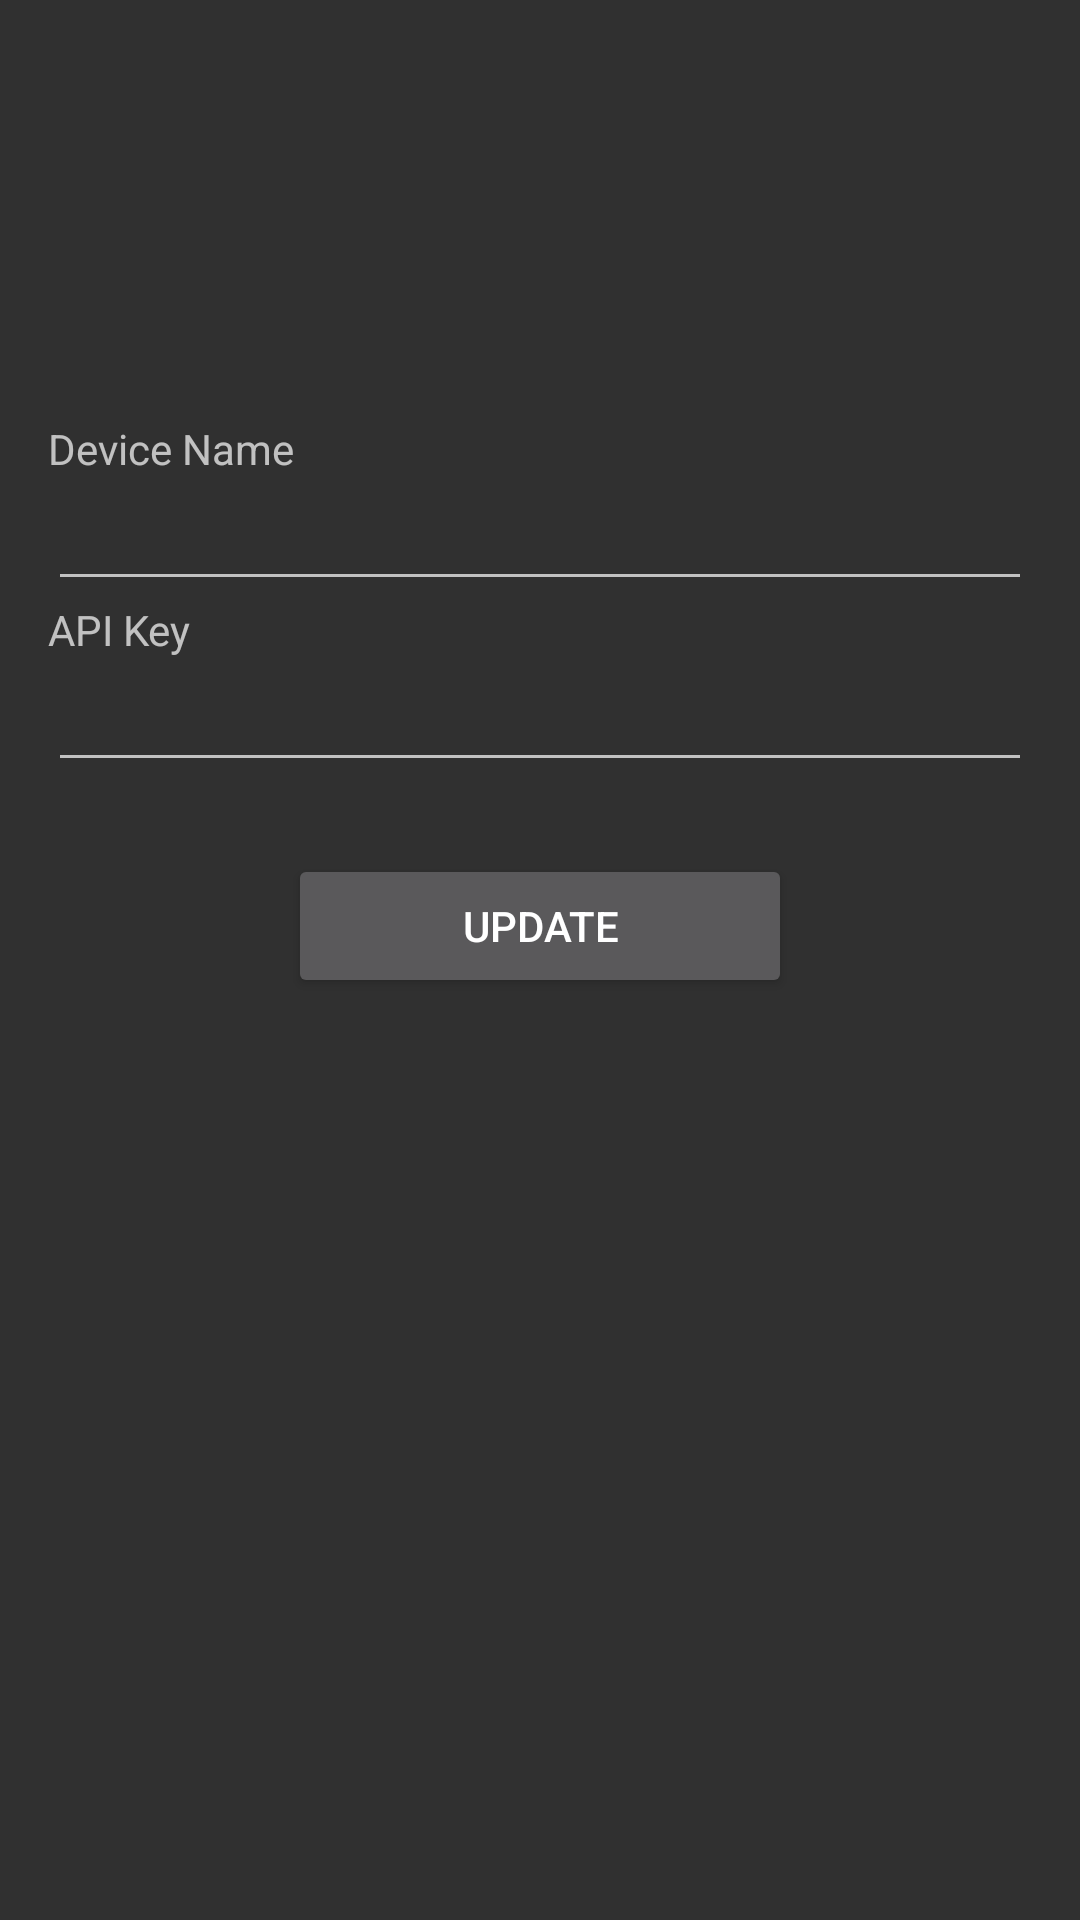

Write the Android layout XML for this screen, with the resource values it uses.
<!-- AndroidManifest.xml: application theme Theme.AppCompat -->
<!-- res/layout/activity_edit_empatica.xml -->
<?xml version="1.0" encoding="utf-8"?>
<LinearLayout xmlns:android="http://schemas.android.com/apk/res/android"
    xmlns:tools="http://schemas.android.com/tools"
    android:layout_width="match_parent"
    android:layout_height="match_parent"
    android:orientation="vertical"
    android:paddingBottom="@dimen/activity_vertical_margin"
    android:paddingLeft="@dimen/activity_horizontal_margin"
    android:paddingRight="@dimen/activity_horizontal_margin"
    android:paddingTop="140dp"
    tools:context="com.example.android.teacher.EmpaticaE4.ViewEmpaticaActivity"
    android:layout_gravity="center">

    
    <TextView
        android:text="@string/empatica_name"
        android:layout_height="wrap_content"
        android:layout_width="wrap_content"
        />

    <EditText
        android:id="@+id/edit_empatica_name"
        android:layout_height="wrap_content"
        android:layout_width="match_parent"/>

    <TextView
        android:layout_height="wrap_content"
        android:layout_width="wrap_content"
        android:text="@string/api_key" />

    <EditText
        android:layout_height="wrap_content"
        android:layout_width="match_parent"
        android:id="@+id/edit_empatica_apiKey" />

    
    <android.support.v7.widget.AppCompatButton
        android:id="@+id/update_e4_data"
        android:layout_width="fill_parent"
        android:layout_height="wrap_content"
        android:layout_marginTop="24dp"
        android:layout_marginBottom="24dp"
        android:layout_marginLeft="80dp"
        android:layout_marginRight="80dp"
        android:padding="12dp"
        android:text="Update"/>

</LinearLayout>
<!-- resources referenced by this layout -->
<resources>
  <dimen name="activity_horizontal_margin">16dp</dimen>
  <dimen name="activity_vertical_margin">16dp</dimen>
  <string name="api_key">API Key</string>
  <string name="empatica_name">Device Name</string>
</resources>
